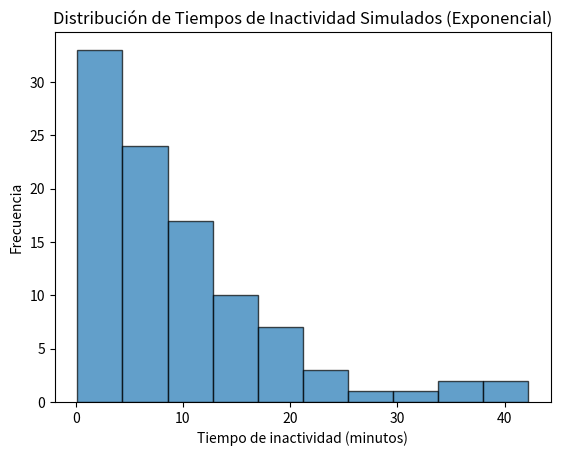

The matplotlib source for this figure:
import numpy as np
import matplotlib.pyplot as plt

# Parámetro de la distribución exponencial (tasa de inactividad)
lambda_inactividad = 1 / 10  # Tiempo promedio de inactividad = 10 minutos

# Función para generar un tiempo de inactividad
def generar_tiempo_inactividad(lambda_inactividad):
    u = np.random.uniform(0, 1)  # Generar número aleatorio uniforme
    # Aplicar transformada inversa
    tiempo_inactividad = -1 / lambda_inactividad * np.log(1 - u)  
    return tiempo_inactividad

# Generar 100 tiempos de inactividad
tiempos_inactividad = [generar_tiempo_inactividad(lambda_inactividad) 
                       for _ in range(100)]

# Mostrar los tiempos de inactividad generados
print("Tiempos de inactividad generados:", tiempos_inactividad)

# Graficar los tiempos de inactividad simulados
plt.hist(tiempos_inactividad, bins=10, edgecolor='black', alpha=0.7)
plt.title('Distribución de Tiempos de Inactividad Simulados (Exponencial)')
plt.xlabel('Tiempo de inactividad (minutos)')
plt.ylabel('Frecuencia')
plt.show()